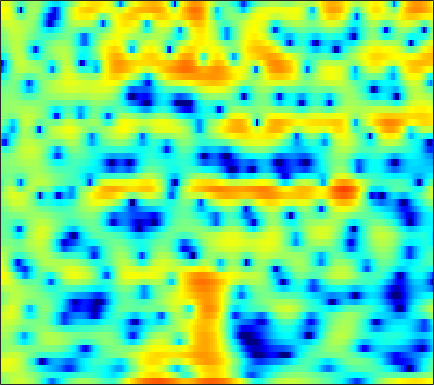

The data file committed next to this chart (first rows):
-0.73666, 0.059864, 0.95628, 1.6739, 2.1106, 2.5576, 2.8702, 3.0148, 3.0999, 3.062, 2.9, 2.7074, 2.3462, 1.8579, 1.4012, 0.67403, -0.19593, -0.97267, -2.2242, -3.7375, -5.5399, -7.0938, -9.3151, -11.181
0.6768, 1.067, 1.528, 1.908, 2.134, 2.35, 2.466, 2.487, 2.433, 2.286, 2.053, 1.823, 1.449, 1.009, 0.6379, 0.0956, -0.487, -0.9407, -1.554, -2.162, -2.745, -3.153, -3.637, -4.046
3.759, 3.835, 3.89, 3.883, 3.83, 3.688, 3.452, 3.212, 2.803, 2.288, 1.659, 1.114, 0.2988, -0.6152, -1.356, -2.395, -3.465, -4.258, -5.252, -6.142, -6.89, -7.355, -7.885, -8.376
4.032, 4.208, 4.367, 4.429, 4.403, 4.265, 3.997, 3.706, 3.191, 2.509, 1.639, 0.8474, -0.4209, -1.986, -3.409, -5.751, -8.844, -11.98, -18.29, -23.53, -16.99, -13.82, -11.26, -9.798
1.406, 1.908, 2.416, 2.76, 2.914, 2.994, 2.938, 2.815, 2.549, 2.17, 1.686, 1.262, 0.6252, -0.07792, -0.6397, -1.398, -2.12, -2.595, -3.096, -3.408, -3.55, -3.575, -3.541, -3.503
-0.2196, 0.265, 0.7292, 1.006, 1.102, 1.101, 0.9737, 0.8181, 0.5626, 0.2904, 0.04165, -0.1112, -0.2576, -0.3318, -0.3447, -0.3154, -0.2597, -0.205, -0.126, -0.05041, 0.005465, 0.03023, 0.03379, -0.0131
0.2249, 0.4866, 0.6276, 0.5133, 0.256, -0.3276, -1.207, -2.064, -3.44, -4.939, -6.134, -6.421, -5.775, -4.427, -3.332, -1.992, -0.8711, -0.1786, 0.5641, 1.128, 1.541, 1.766, 1.957, 2.042
1.055, 1.241, 1.27, 1.035, 0.6705, -0.08238, -1.196, -2.306, -4.206, -6.587, -8.935, -9.563, -8.042, -5.613, -3.967, -2.201, -0.8504, -0.06181, 0.7493, 1.328, 1.716, 1.896, 2.011, 2.005
1.675, 1.855, 1.954, 1.892, 1.739, 1.406, 0.9497, 0.5534, -0.002169, -0.5095, -0.8802, -1.034, -1.052, -0.88, -0.6565, -0.3078, 0.04143, 0.2675, 0.4927, 0.5989, 0.5713, 0.4551, 0.1648, -0.2579
2.313, 2.569, 2.792, 2.878, 2.842, 2.666, 2.361, 2.061, 1.58, 1.058, 0.5438, 0.1979, -0.166, -0.3834, -0.4415, -0.4109, -0.3001, -0.2144, -0.154, -0.2221, -0.4852, -0.8339, -1.54, -2.555
2.612, 3.143, 3.658, 3.944, 4.002, 3.853, 3.443, 2.949, 2.025, 0.7672, -0.8224, -2.198, -4.023, -5.141, -5.023, -3.879, -2.462, -1.562, -0.7027, -0.25, -0.1915, -0.4034, -1.041, -2.095
1.01, 1.987, 2.975, 3.607, 3.866, 3.924, 3.635, 3.179, 2.226, 0.803, -1.191, -3.146, -6.304, -8.684, -7.978, -5.269, -2.906, -1.614, -0.4462, 0.2162, 0.4479, 0.3846, -0.005409, -0.7112
-1.264, -0.1204, 1.069, 1.906, 2.327, 2.635, 2.675, 2.548, 2.2, 1.674, 1.036, 0.5431, -0.02949, -0.405, -0.5255, -0.4882, -0.3176, -0.1674, -0.009511, 0.04029, -0.0533, -0.237, -0.6259, -1.178
-1.018, -0.1471, 0.7767, 1.46, 1.819, 2.114, 2.229, 2.214, 2.078, 1.859, 1.58, 1.35, 1.044, 0.757, 0.5574, 0.3137, 0.0813, -0.1003, -0.3617, -0.6579, -0.9911, -1.265, -1.643, -2.042
1.182, 1.654, 2.101, 2.369, 2.461, 2.447, 2.311, 2.143, 1.849, 1.52, 1.185, 0.9489, 0.6382, 0.344, 0.1292, -0.1816, -0.5464, -0.8691, -1.389, -2.014, -2.695, -3.196, -3.743, -4.032
4.2, 4.207, 4.06, 3.727, 3.366, 2.757, 2.022, 1.417, 0.5885, -0.2135, -0.8869, -1.242, -1.489, -1.505, -1.436, -1.361, -1.436, -1.666, -2.29, -3.398, -5.172, -7.1, -10.67, -13.44
5.879, 5.404, 4.571, 3.491, 2.528, 1.052, -0.6326, -2.022, -4.053, -6.387, -8.944, -10.49, -10.24, -7.836, -5.972, -3.99, -2.664, -2.08, -1.803, -2.066, -2.87, -3.748, -4.973, -5.448
5.054, 4.178, 2.704, 0.8349, -0.8721, -3.573, -6.683, -9.048, -11.52, -12.95, -14.25, -14.95, -13.64, -10.17, -7.633, -4.923, -2.932, -1.837, -0.8049, -0.1712, 0.1891, 0.3599, 0.5374, 0.751
3.99, 3.078, 1.546, -0.4138, -2.261, -5.393, -9.634, -13.61, -16.31, -13.06, -9.98, -8.272, -6.354, -4.642, -3.454, -2.007, -0.7873, -0.02695, 0.7662, 1.327, 1.697, 1.864, 1.973, 2.005
2.869, 2.347, 1.5, 0.4833, -0.3573, -1.516, -2.574, -3.197, -3.621, -3.536, -3.052, -2.519, -1.708, -0.8687, -0.2618, 0.4874, 1.11, 1.484, 1.829, 2.002, 1.985, 1.842, 1.498, 0.9873
1.065, 1.028, 0.8683, 0.5938, 0.3463, 0.002115, -0.2918, -0.4494, -0.5237, -0.4264, -0.1706, 0.112, 0.5649, 1.05, 1.407, 1.82, 2.133, 2.275, 2.315, 2.154, 1.759, 1.298, 0.4202, -0.7884
-0.9261, -0.512, -0.2265, -0.1811, -0.2755, -0.5026, -0.7496, -0.8708, -0.8894, -0.6807, -0.2309, 0.2125, 0.8817, 1.556, 2.019, 2.523, 2.872, 3.007, 3.003, 2.756, 2.243, 1.666, 0.6008, -0.8593
-1.672, -1.196, -0.9801, -1.197, -1.643, -2.595, -3.914, -4.986, -5.966, -5.568, -3.913, -2.43, -0.6027, 0.9071, 1.81, 2.74, 3.372, 3.661, 3.812, 3.702, 3.331, 2.877, 2.046, 0.9318
-1.454, -1.273, -1.338, -1.83, -2.519, -4, -6.411, -9.176, -14.3, -13.15, -7.608, -4.673, -1.889, 0.07322, 1.172, 2.26, 2.998, 3.36, 3.612, 3.632, 3.438, 3.162, 2.629, 1.929
-1.645, -1.461, -1.371, -1.481, -1.702, -2.148, -2.687, -3.049, -3.266, -3.018, -2.292, -1.568, -0.5594, 0.3614, 0.9538, 1.582, 2.023, 2.241, 2.388, 2.388, 2.252, 2.074, 1.73, 1.303
-1.859, -1.417, -0.9408, -0.6005, -0.4318, -0.2921, -0.1996, -0.1465, -0.0584, 0.09382, 0.284, 0.4509, 0.6856, 0.8909, 1.01, 1.113, 1.153, 1.134, 1.063, 0.9325, 0.7497, 0.5805, 0.3166, 0.01535
-1.607, -0.8492, -0.03332, 0.5973, 0.9728, 1.352, 1.608, 1.74, 1.836, 1.856, 1.798, 1.698, 1.492, 1.205, 0.9359, 0.5295, 0.1043, -0.199, -0.556, -0.8419, -1.073, -1.239, -1.456, -1.727
-0.6019, 0.2607, 1.236, 2.001, 2.452, 2.892, 3.154, 3.252, 3.269, 3.135, 2.88, 2.586, 2.013, 1.206, 0.4363, -0.8169, -2.232, -3.209, -4.084, -4.256, -4.006, -3.812, -3.805, -4.124
-0.008968, 0.9419, 2.097, 2.986, 3.452, 3.795, 3.892, 3.824, 3.643, 3.411, 3.157, 2.915, 2.402, 1.491, 0.4259, -1.811, -5.567, -10.54, -30.61, -11.28, -6.622, -5.09, -4.608, -5.399
-2.973, -0.6978, 1.353, 2.569, 2.965, 2.879, 2.151, 1.232, -0.1929, -0.8969, -0.3116, 0.58, 1.634, 2.156, 2.127, 1.589, 0.6066, -0.2016, -0.8943, -0.8189, -0.407, -0.2207, -0.407, -1.258
-3.7, -2.06, -0.459, 0.3563, 0.4699, -0.05999, -1.584, -3.562, -8.022, -12.99, -7.681, -4.064, -1.021, 0.781, 1.594, 2.209, 2.455, 2.499, 2.455, 2.33, 2.165, 1.969, 1.629, 1.111
-1.459, -1.089, -0.662, -0.4243, -0.3965, -0.5987, -1.047, -1.448, -1.923, -2.007, -1.615, -1.061, -0.2024, 0.5852, 1.07, 1.524, 1.784, 1.867, 1.853, 1.712, 1.471, 1.242, 0.8726, 0.4877
-0.4393, -0.3098, -0.1638, -0.04017, 0.03538, 0.07969, 0.1115, 0.1255, 0.1805, 0.2972, 0.4937, 0.6821, 0.9494, 1.19, 1.337, 1.448, 1.451, 1.369, 1.161, 0.8547, 0.4405, 0.08871, -0.4473, -0.9724
-0.01231, 0.03731, 0.1419, 0.2863, 0.4096, 0.6014, 0.8157, 0.9754, 1.198, 1.398, 1.595, 1.722, 1.847, 1.91, 1.9, 1.802, 1.595, 1.35, 0.9043, 0.3153, -0.4239, -1.077, -2.057, -3.124
-0.4752, -0.5323, -0.4596, -0.2376, 0.007675, 0.4285, 0.8762, 1.225, 1.655, 2.041, 2.342, 2.509, 2.648, 2.683, 2.629, 2.449, 2.128, 1.798, 1.198, 0.3801, -0.6821, -1.694, -3.391, -5.681
-3.165, -3.568, -3.594, -3.005, -2.287, -1.221, -0.1711, 0.5453, 1.369, 2.048, 2.552, 2.824, 3.046, 3.109, 3.065, 2.881, 2.565, 2.245, 1.701, 1.004, 0.1017, -0.7476, -2.169, -4.034
-10.52, -14.85, -15.39, -9.988, -7.053, -4.31, -2.286, -1.097, 0.1903, 1.157, 1.872, 2.236, 2.492, 2.509, 2.393, 2.108, 1.751, 1.463, 1.129, 0.8563, 0.5916, 0.376, 0.03069, -0.3358
-7.191, -8.672, -9.299, -8.256, -7.107, -5.535, -3.972, -2.778, -1.266, 0.01374, 0.9374, 1.358, 1.523, 1.24, 0.7233, -0.2773, -1.43, -2.099, -2.329, -1.759, -0.8086, -0.1072, 0.6631, 1.256
-2.141, -3.008, -4.393, -6.138, -7.832, -9.898, -8.866, -6.293, -2.998, -0.6012, 0.9173, 1.538, 1.721, 1.135, 0.1066, -2.32, -6.81, -13.88, -16.87, -6.739, -2.694, -0.901, 0.6598, 1.618
0.09776, -0.4511, -1.639, -3.501, -5.308, -7.665, -7.066, -4.75, -1.735, 0.4366, 1.858, 2.483, 2.805, 2.551, 2.034, 0.9444, -0.3538, -1.159, -1.58, -1.198, -0.5622, -0.2025, -0.06263, -0.2679
0.4808, 0.4724, 0.2814, -0.03688, -0.238, -0.3443, -0.109, 0.2759, 0.9456, 1.654, 2.205, 2.501, 2.693, 2.646, 2.49, 2.141, 1.681, 1.326, 0.8251, 0.2741, -0.4319, -1.169, -2.703, -5.136
0.3629, 0.5597, 0.7204, 0.8273, 0.8717, 0.9583, 1.077, 1.19, 1.356, 1.525, 1.663, 1.729, 1.748, 1.708, 1.619, 1.452, 1.217, 0.9783, 0.5929, 0.07274, -0.632, -1.325, -2.503, -3.977
0.1708, 0.3817, 0.5987, 0.7495, 0.8184, 0.8622, 0.8477, 0.8087, 0.7267, 0.5984, 0.474, 0.375, 0.2682, 0.2044, 0.18, 0.1765, 0.1943, 0.1907, 0.1487, 0.03481, -0.1705, -0.3855, -0.7091, -1.076
-0.2364, -0.008696, 0.2404, 0.3871, 0.4441, 0.4003, 0.23, 0.01352, -0.3896, -0.901, -1.479, -1.887, -2.285, -2.432, -2.316, -1.941, -1.42, -0.9919, -0.4817, -0.05631, 0.2684, 0.4537, 0.6294, 0.7598
-1.146, -0.7879, -0.3937, -0.1183, -0.01897, -0.05071, -0.311, -0.6908, -1.495, -2.672, -4.326, -5.857, -7.997, -8.92, -8.07, -5.915, -3.853, -2.581, -1.241, -0.2424, 0.5031, 0.9383, 1.387, 1.766
-3.011, -2.353, -1.574, -0.9161, -0.5702, -0.2977, -0.3293, -0.5903, -1.32, -2.609, -4.644, -6.895, -11.17, -14.36, -11.38, -7.018, -4.092, -2.562, -1.098, -0.09656, 0.5733, 0.9301, 1.327, 1.673
-6.36, -5.241, -3.722, -2.319, -1.383, -0.4094, 0.2192, 0.4522, 0.4497, 0.09229, -0.527, -1.063, -1.71, -1.979, -1.86, -1.344, -0.6913, -0.2616, 0.1237, 0.239, 0.09688, -0.1386, -0.491, -0.6765
-13.36, -11.33, -7.811, -4.636, -2.66, -0.6706, 0.7586, 1.496, 2.102, 2.368, 2.375, 2.265, 2.028, 1.8, 1.632, 1.451, 1.28, 1.102, 0.7103, -0.004582, -1.207, -2.599, -5.571, -10.2
-19.22, -15.14, -9.322, -5.181, -2.849, -0.5587, 1.073, 1.914, 2.609, 2.918, 2.874, 2.649, 2.178, 1.583, 1.131, 0.5776, 0.1589, -0.06453, -0.317, -0.7049, -1.422, -2.227, -3.709, -5.11
-6.901, -5.725, -3.886, -2.024, -0.7403, 0.7035, 1.748, 2.273, 2.616, 2.543, 2.053, 1.386, 0.1047, -1.658, -3.183, -5.04, -5.608, -4.989, -3.611, -2.355, -1.492, -1.05, -0.6479, -0.2422
-3.045, -2.13, -0.9493, 0.1788, 0.9075, 1.714, 2.266, 2.488, 2.497, 2.111, 1.302, 0.3635, -1.477, -4.238, -7.253, -13.65, -16.08, -10.8, -6.37, -3.78, -2.068, -1.162, -0.231, 0.4658
-1.802, -0.962, 0.05875, 0.9332, 1.466, 2.007, 2.344, 2.437, 2.336, 1.968, 1.315, 0.6366, -0.4946, -1.811, -2.814, -3.896, -4.351, -4.245, -3.648, -2.896, -2.146, -1.632, -1.042, -0.5361
-1.281, -0.3979, 0.6112, 1.396, 1.867, 2.31, 2.548, 2.6, 2.507, 2.25, 1.824, 1.414, 0.7748, 0.06535, -0.4943, -1.181, -1.766, -2.118, -2.513, -2.766, -2.94, -2.985, -2.924, -2.687
-0.444, 0.5057, 1.48, 2.179, 2.547, 2.846, 2.956, 2.941, 2.815, 2.583, 2.269, 1.981, 1.513, 0.9511, 0.4661, -0.2898, -1.182, -1.924, -3.051, -4.282, -5.532, -6.369, -7.05, -7.04
1.272, 2.081, 2.824, 3.242, 3.344, 3.272, 3.026, 2.77, 2.414, 2.103, 1.887, 1.75, 1.546, 1.224, 0.8642, 0.1249, -0.9576, -2.06, -3.947, -6.547, -10.04, -13.58, -18.85, -18.07
3.782, 4.223, 4.492, 4.367, 4.006, 3.167, 1.949, 0.8588, -0.5297, -1.227, -0.907, -0.2757, 0.5754, 1.1, 1.185, 0.8824, 0.06636, -0.9254, -2.761, -5.298, -8.642, -11.65, -15.46, -17.33
5.341, 5.449, 5.281, 4.692, 3.949, 2.408, -0.01096, -2.746, -9.211, -28.55, -8.011, -3.925, -0.926, 0.6804, 1.291, 1.535, 1.205, 0.6282, -0.5683, -2.208, -4.22, -5.959, -8.572, -11.77
4.479, 4.414, 4.102, 3.533, 2.912, 1.837, 0.4733, -0.6577, -2.018, -2.611, -2.161, -1.38, -0.3006, 0.5442, 0.9718, 1.2, 1.068, 0.7531, 0.04195, -0.9259, -2.124, -3.111, -4.505, -5.829
